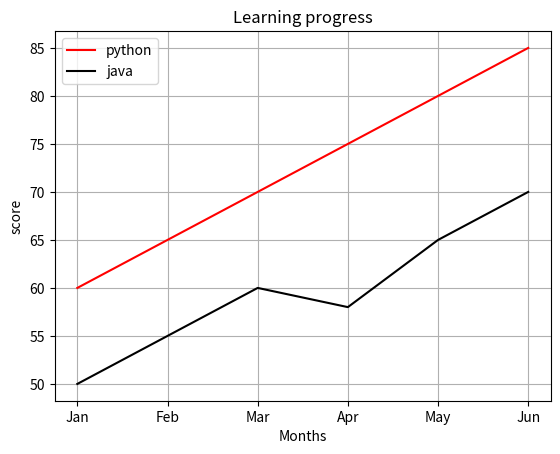

This figure's Python source:
import matplotlib.pyplot as plt

# Line Chart 
# x=[10,20,30,40,50]
# y=[20,30,40,50,60]

# plt.plot(x,y)
# plt.title("My Graph")
# plt.xlabel("X-axis")
# plt.ylabel("y-axis")
# plt.grid(True)
# plt.show()

# Bar Chart

# name=["prateek","ajay","deepak","mohit"]
# salary=[1000,2000,3000,4000]

# plt.barh(name,salary)

# plt.title("Student Marks")
# plt.xlabel("Students")
# plt.ylabel("Marks")

# plt.show()

# 4. Scatter plot 
# height=[170,165,180,160,175]
# weight=[70,60,80,50,75]

# plt.scatter(height,weight)
# plt.xlabel("Height")
# plt.ylabel("weight")
# plt.title("Height vs Weight")

# plt.show()

# 5. Pie Chart

# subjects = ["Python", "Java", "Math", "OS"]
# marks = [30, 25, 20, 25]

# plt.pie(marks, labels=subjects,autopct="%1.1f%%")

# plt.title("Subject Distribution")

# plt.show()

# 6. Histogram

# used to show the distribution /frequency of numerical data

# ages=[18,19,29,22,21,20,18,19,25,23,24]

# plt.hist(ages)

# plt.xlabel("Age")
# plt.ylabel("frequency")
# plt.title("Age distribution")

# plt.show()

#7. Multpiple  lines 

# months = ["Jan", "Feb", "Mar", "Apr"]

# sales1 = [20, 30, 25, 40]
# sales2 = [15, 25, 30, 35]

# plt.plot(months, sales1, label="Product A")
# plt.plot(months, sales2, label="Product B")

# plt.legend()

# plt.show()

# <<<<<<<<<<<<<<<<<<<<<<<<<---------------------------Question1------------------->>>>>>>>>>>>>>>>>>>>>>>>>
# days=[1,2,3,4,5]
# temperature=[30,20,31,35,33]

# plt.plot(days,temperature)
# plt.title("Temperature Report")
# plt.xlabel("Days")
# plt.ylabel("termperature")
# plt.grid()

# plt.show()

# <<<<<<<<<<<<<<<<<<<<<<<<<---------------------------Question2------------------->>>>>>>>>>>>>>>>>>>>>>>>>
# subjects=["python","java","math","os"]
# marks=[89,90,76,45]

# plt.bar(subjects,marks,color="red")
# plt.title("Marks scored by student")
# plt.xlabel("subjects")
# plt.ylabel("marks")
# plt.show()

# scatterplot question

# hours=[1,2,3,4,5]
# marks=[34,45,74,8,68]
# plt.title("study hours vs marks")
# plt.scatter(hours,marks)

# plt.show()

# subjects=["python","java","math","os"]
# students=[10.19,23,16,24]

# plt.pie(students, labels=subjects,autopct="%1.1f%%")
# plt.show()
 
#histogram 
# marks = [45, 50, 55, 60, 65, 65, 70, 70, 70,
#          75, 80, 80, 85, 90, 95]

# plt.hist(marks, bins=5, color="green", edgecolor="black")

# plt.show()

# players = ["Virat", "Rohit", "Gill", "Pant", "Dhoni"]
# runs = [620, 580, 540, 490, 430]

# plt.bar(players,runs)
# plt.grid()
# plt.show()

# months = ["Jan", "Feb", "Mar", "Apr", "May", "Jun"]
# sales = [120, 150, 135, 180, 200, 220]

# plt.plot(months,sales)
# plt.xlabel("months")
# plt.ylabel("sales")

# plt.show()

# matches = [1, 2, 3, 4, 5,6,7,8]

# virat = [1,30,40,78,70,132,90,165]
# rohit = [0,32,44,60,40,75,55,80]

# plt.plot(matches,virat,label="virat",color="red")
# plt.plot(matches,rohit,label="rohit",color="blue")

# plt.title("Virat vs Rohit Performance ")
# plt.xlabel("matches")
# plt.ylabel("runs")
# plt.legend()
# plt.show()

months = ["Jan", "Feb", "Mar", "Apr", "May", "Jun"]

python = [60, 65, 70, 75, 80, 85]
java = [50, 55, 60, 58, 65, 70]

plt.plot(months,python,label="python",color="red")

plt.plot(months,java,label="java",color="black")
plt.title("Learning progress")
plt.xlabel("Months")
plt.ylabel("score")
plt.grid()
plt.legend()

plt.show()
